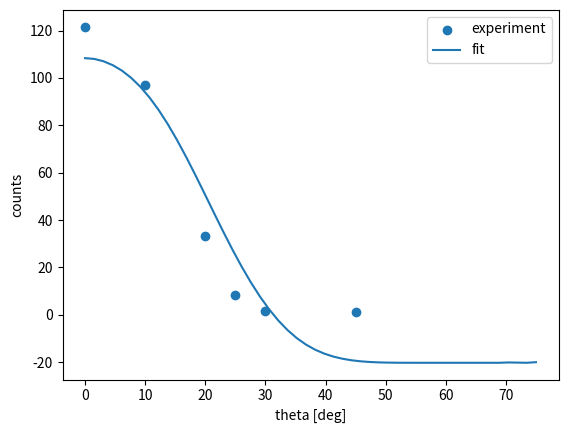

Generate this figure with matplotlib: (Note: this script raises an exception after producing the figure.)
# 同時測定の角度分布(円柱) fitting
# c固定、d,rをフィッティング

import matplotlib.pyplot as plt
import numpy as np
from scipy.optimize import curve_fit
from scipy.special import ellipk

M = 10

L = 5.41
Rs = 1.27
Rb = 2.54

# 固定パラメータ
c_fixed = 5.93

# 実験データ
xex = np.array([0, 10, 20, 25, 30, 45])
yex = np.array([121.602, 96.827, 33.349, 8.325, 1.804, 1.11])


def safe_arcsin(u):
    return np.arcsin(np.clip(u, -1, 1))


def Omega(l, h, R):
    h = np.maximum(h, 1e-12)

    eta2 = 4 * R * h / ((h + R)**2 + l**2)
    eta2 = np.clip(eta2, 0, 1 - 1e-12)

    return (
        2 * np.pi * l / np.sqrt(h**2 + l**2)
        - 4 * l * ellipk(eta2) / np.sqrt((h + R)**2 + l**2)
    )


def calc_distribution(theta_deg, d, r):
    thr = np.radians(theta_deg)

    x_arr = np.linspace(-d / 2, d / 2, M)
    rho_arr = np.linspace(0, r, M)
    phi_arr = np.linspace(0, 2 * np.pi, M)

    x, rho, phi = np.meshgrid(
        x_arr,
        rho_arr,
        phi_arr,
        indexing="ij"
    )

    result = []

    def Fc(u):
        return (
            u * np.sqrt(np.maximum(Rb**2 - u**2, 0))
            + Rb**2 * safe_arcsin(u / Rb)
        )

    def Fe(u, xT, a, b):
        s = u - xT
        return b / a * (
            s * np.sqrt(np.maximum(a**2 - s**2, 0))
            + a**2 * safe_arcsin(s / a)
        )

    for th in thr:
        sin_th = np.sin(th)
        cos_th = np.cos(th)
        sin_phi = np.sin(phi)

        denominator = x + L * cos_th
        denominator = np.where(
            np.abs(denominator) < 1e-12,
            1e-12,
            denominator
        )

        distance2 = (
            x**2
            + L**2
            + rho**2
            + 2 * x * L * cos_th
            + 2 * rho * L * sin_th * sin_phi
        )

        distance2 = np.maximum(distance2, 1e-12)

        l = L + x * cos_th + rho * sin_th * sin_phi

        h = np.abs(
            x * sin_th
            - rho * sin_phi * cos_th
        )

        Om = Omega(l, h, Rs)

        xT_inside = (
            (
                rho**2
                + L**2 * sin_th**2
                + 2 * rho * L * sin_phi * sin_th
            )
            * (c_fixed + L * cos_th)**2
            / denominator**2
            + (L * sin_th)**2
            - 2
            * (rho * sin_phi + L * sin_th)
            * (c_fixed + L * cos_th)
            * L * sin_th
            / denominator
        )

        xT = np.sqrt(np.maximum(xT_inside, 0))

        cpsi = denominator / np.sqrt(distance2)

        b = (
            (c_fixed - x)
            * np.sqrt(distance2 * Om / (2 * np.pi))
            / denominator
        )

        b = np.maximum(b, 1e-12)

        a = b / cpsi
        a = np.maximum(a, 1e-12)

        inside_x0 = (
            (b * xT)**2
            - (b**2 - a**2) * (Rb**2 - b**2)
        )

        denom_x0 = b**2 - a**2

        valid_x0 = (
            (inside_x0 >= 0)
            & (np.abs(denom_x0) > 1e-12)
        )

        x0 = np.full_like(x, np.nan)

        x0[valid_x0] = (
            b[valid_x0]**2 * xT[valid_x0]
            - a[valid_x0] * np.sqrt(inside_x0[valid_x0])
        ) / denom_x0[valid_x0]

        n = np.zeros_like(x)

        mask1 = xT >= Rb + a
        mask2 = xT <= Rb - a
        mask3 = (~mask1) & (~mask2) & valid_x0

        n[mask1] = 0
        n[mask2] = Om[mask2]

        n[mask3] = (
            Fc(Rb)
            - Fc(x0[mask3])
            + Fe(x0[mask3], xT[mask3], a[mask3], b[mask3])
            - Fe(
                xT[mask3] - a[mask3],
                xT[mask3],
                a[mask3],
                b[mask3]
            )
        ) * cpsi[mask3] * Om[mask3] / (np.pi * b[mask3]**2)

        integrand = n * rho

        I_phi = np.trapezoid(integrand, phi_arr, axis=2)
        I_rho = np.trapezoid(I_phi, rho_arr, axis=1)
        I = np.trapezoid(I_rho, x_arr, axis=0)

        result.append(I)

    return np.array(result)


def fit_func(theta_deg, A, B, d, r):
    theory = calc_distribution(theta_deg, d, r)
    return A * theory + B


# 初期値
p0 = [1.0, 0.0, 0.2, 0.5]

bounds = (
    [0, -np.inf, 0.01, 0.01],
    [np.inf, np.inf, 2.0, 2.0]
)

popt, pcov = curve_fit(
    fit_func,
    xex,
    yex,
    p0=p0,
    bounds=bounds,
    maxfev=20000
)

A_fit, B_fit, d_fit, r_fit = popt
perr = np.sqrt(np.diag(pcov))

print("===== fitting result =====")
print("A =", A_fit, "+/-", perr[0])
print("B =", B_fit, "+/-", perr[1])
print("d =", d_fit, "+/-", perr[2])
print("r =", r_fit, "+/-", perr[3])
print("c =", c_fixed, "fixed")

theta_plot = np.linspace(0, 75, 50)
fit_y = fit_func(theta_plot, *popt)

plt.scatter(xex, yex, label="experiment")
plt.plot(theta_plot, fit_y, label="fit")

plt.xlabel("theta [deg]")
plt.ylabel("counts")
plt.legend()

plt.savefig("tex/analysis_ex2_fit_dr.pdf", dpi=300, bbox_inches="tight")
plt.show()
